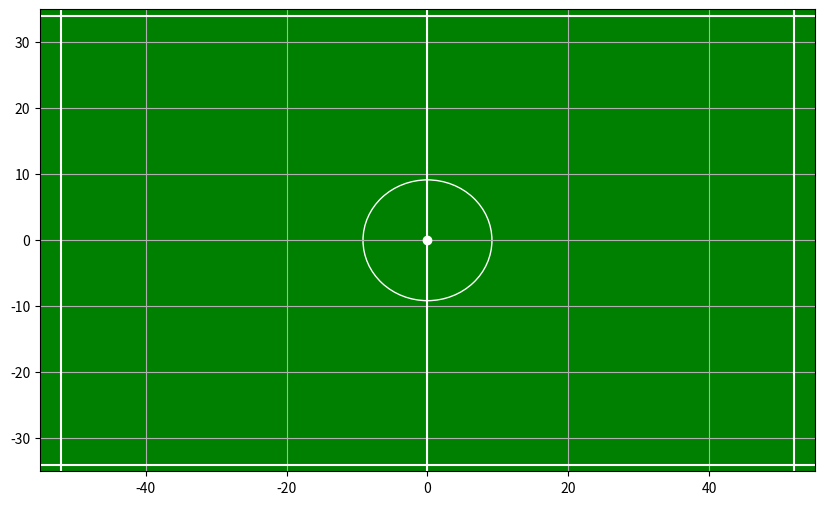

The matplotlib source for this figure:
import matplotlib.pyplot as plt
import numpy as np
import csv


########################## TODO #########################

#convert list to numpy array and use numpy.savetxt()
# for better saving functionality

##########################################################


#Draws soccer pitch based on a matplot grid
def drawPitch():
    circle = plt.Circle((0.0, 0.0), 9.15, color='white', fill=False)
    ax.add_artist(circle)
    ax.axis([-55, 55, -35, 35])
    ax.grid()
    ax.set_facecolor('green')
    plt.axvline(x=0, color='white')
    plt.axvline(x=-52, color='white')
    plt.axvline(x=52, color='white')
    plt.axhline(y=34, color='white')
    plt.axhline(y=-34, color='white')
    plt.plot(0,0, 'o', color='white')

#Writes list a to data.csv file
def writeToCsv(myList):
    global a

    if(len(a) == 0):
        print('Error: List is empty - No formation recorded yet')

    elif(len(a[len(a)-1])==11):
        print('Writing data to csv file..')
        with open('./data.csv', 'w') as myFile:
            wr = csv.writer(myFile, quoting=csv.QUOTE_ALL)
            wr.writerow(myList)
    else:
        print('Please specify 10 players and the formation first')

#Adds given formation (10 player coordinates + formation label) to the player positions
def markFormation(formation):
    global a
    global b
    if (len(b) == 10):
        a.append(b)
        a[len(a) - 1].append([formation])
        print('Formation ', formation, ' added \n', a)
        b = []
        clear()
    else:
        print('Input Error: make sure to specify 10 players and a formation type!')

#Reloads grid for new formation input
def clear():
    ax.clear()
    drawPitch()

#Draw soccer pitch
fig = plt.figure(figsize=(10,6))
ax = fig.add_subplot(111)

#Draw the pitch
drawPitch()

#Initialize arrays
a = []
b=[]

def onclick(event):
    if(event.xdata == None or event.ydata == None):
        print("Please click again in the grid")
    else:
        print('button=%d, xdata=%f, ydata=%f' % (event.button, event.xdata, event.ydata))

        if(len(b) < 10):
            plt.plot(event.xdata, event.ydata, 'o', color='black')
            fig.canvas.draw()
            b.append([round(event.xdata, 2), round(event.ydata, 2)])
            print(b)
            if(len(b) == 10):
                #a.append(b)
                print('10 players added, pleace specify formation')
        else:
            print('Only 10 players per formation required, please specify the formation type.')

def on_key(event):
    global a
    global b

    if(event.key == '1' or event.key == '2' or event.key == '3'):
        markFormation(float(event.key))

    elif(event.key == '4'):
        writeToCsv(a)

    elif (event.key == 'escape'):
        b=[]
        clear()

cid = fig.canvas.mpl_connect('button_press_event', onclick)
cid = fig.canvas.mpl_connect('key_press_event', on_key)

plt.show()
